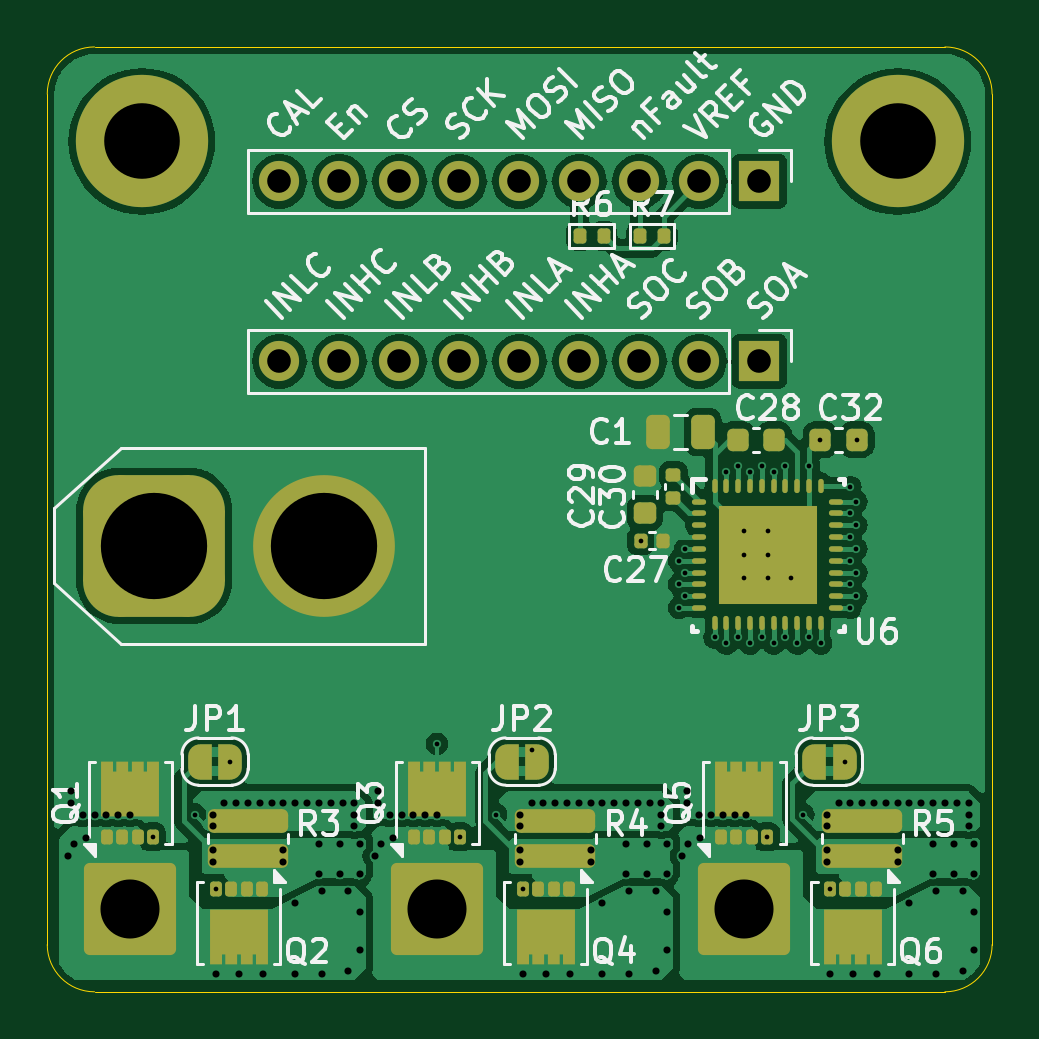
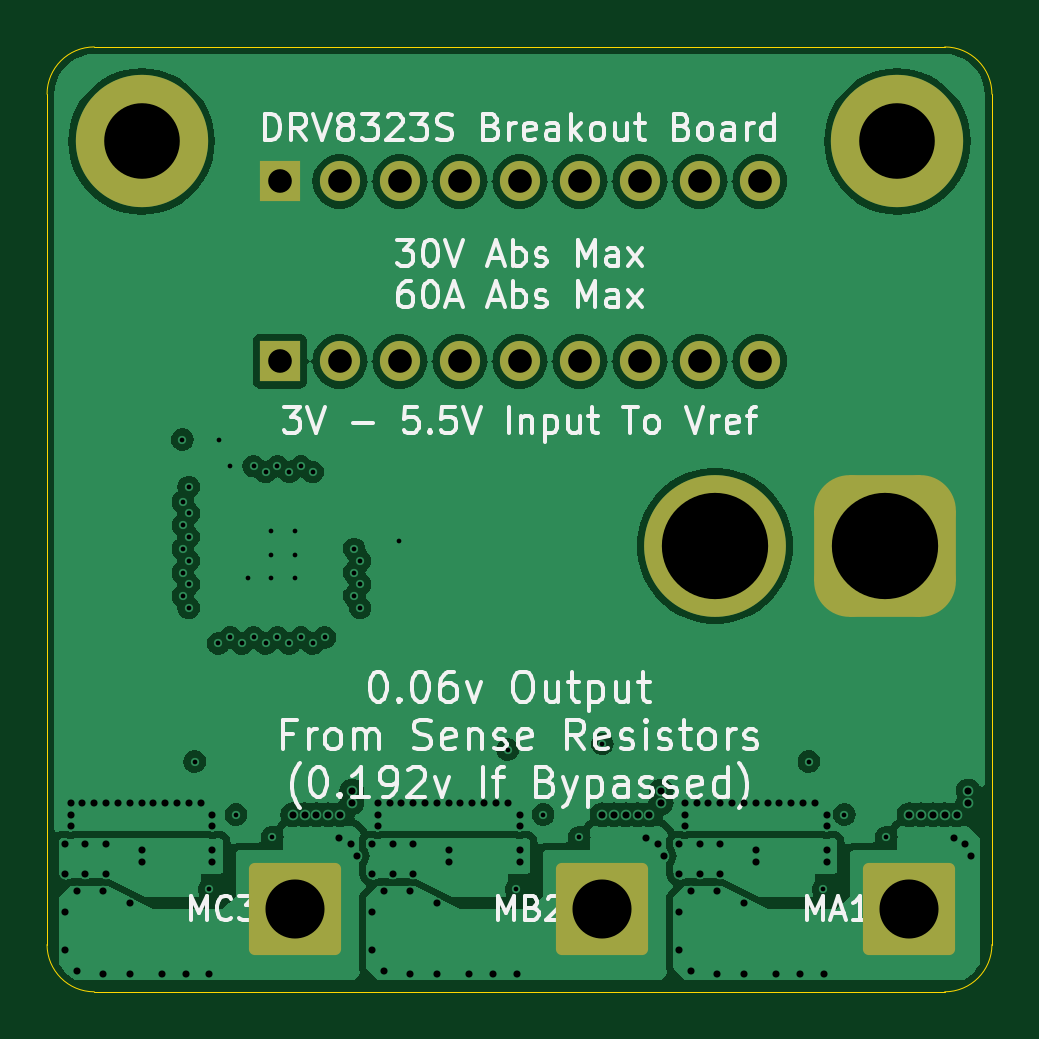
Circuit board: 11 layer files. Board 40.0 x 40.0 mm.
- bottom_copper: DRV8323_BreakoutBoard-B_Cu.gbl (98714 bytes)
- bottom_mask: DRV8323_BreakoutBoard-B_Mask.gbs (2004 bytes)
- paste: DRV8323_BreakoutBoard-B_Paste.gbp (500 bytes)
- bottom_silk: DRV8323_BreakoutBoard-B_Silkscreen.gbo (57454 bytes)
- outline: DRV8323_BreakoutBoard-Edge_Cuts.gm1 (1022 bytes)
- top_copper: DRV8323_BreakoutBoard-F_Cu.gtl (121531 bytes)
- top_mask: DRV8323_BreakoutBoard-F_Mask.gts (6963 bytes)
- paste: DRV8323_BreakoutBoard-F_Paste.gtp (6764 bytes)
- top_silk: DRV8323_BreakoutBoard-F_Silkscreen.gto (69574 bytes)
- drill: DRV8323_BreakoutBoard-NPTH.drl (269 bytes)
- drill: DRV8323_BreakoutBoard-PTH.drl (3544 bytes)

=== bottom_copper: DRV8323_BreakoutBoard-B_Cu.gbl (98714 bytes, source omitted) ===
=== bottom_mask: DRV8323_BreakoutBoard-B_Mask.gbs (2004 bytes, source withheld) ===
=== paste: DRV8323_BreakoutBoard-B_Paste.gbp ===
G04 #@! TF.GenerationSoftware,KiCad,Pcbnew,8.0.5*
G04 #@! TF.CreationDate,2024-10-07T10:05:32-05:00*
G04 #@! TF.ProjectId,DRV8323_BreakoutBoard,44525638-3332-4335-9f42-7265616b6f75,rev?*
G04 #@! TF.SameCoordinates,Original*
G04 #@! TF.FileFunction,Paste,Bot*
G04 #@! TF.FilePolarity,Positive*
%FSLAX46Y46*%
G04 Gerber Fmt 4.6, Leading zero omitted, Abs format (unit mm)*
G04 Created by KiCad (PCBNEW 8.0.5) date 2024-10-07 10:05:32*
%MOMM*%
%LPD*%
G01*
G04 APERTURE LIST*
G04 APERTURE END LIST*
M02*

=== bottom_silk: DRV8323_BreakoutBoard-B_Silkscreen.gbo (57454 bytes, source omitted) ===
=== outline: DRV8323_BreakoutBoard-Edge_Cuts.gm1 ===
G04 #@! TF.GenerationSoftware,KiCad,Pcbnew,8.0.5*
G04 #@! TF.CreationDate,2024-10-07T10:05:32-05:00*
G04 #@! TF.ProjectId,DRV8323_BreakoutBoard,44525638-3332-4335-9f42-7265616b6f75,rev?*
G04 #@! TF.SameCoordinates,Original*
G04 #@! TF.FileFunction,Profile,NP*
%FSLAX46Y46*%
G04 Gerber Fmt 4.6, Leading zero omitted, Abs format (unit mm)*
G04 Created by KiCad (PCBNEW 8.0.5) date 2024-10-07 10:05:32*
%MOMM*%
%LPD*%
G01*
G04 APERTURE LIST*
G04 #@! TA.AperFunction,Profile*
%ADD10C,0.050000*%
G04 #@! TD*
G04 APERTURE END LIST*
D10*
X48000000Y-53500000D02*
G75*
G02*
X50000000Y-51500000I2000000J0D01*
G01*
X86000000Y-51500000D02*
G75*
G02*
X88000000Y-53500000I0J-2000000D01*
G01*
X88000000Y-89500000D02*
G75*
G02*
X86000000Y-91500000I-2000000J0D01*
G01*
X50000000Y-91500000D02*
G75*
G02*
X48000000Y-89500000I0J2000000D01*
G01*
X86000000Y-91500000D02*
X50000000Y-91500000D01*
X88000000Y-53500000D02*
X88000000Y-89500000D01*
X48000000Y-89500000D02*
X48000000Y-53500000D01*
X50000000Y-51500000D02*
X86000000Y-51500000D01*
M02*

=== top_copper: DRV8323_BreakoutBoard-F_Cu.gtl (121531 bytes, source omitted) ===
=== top_mask: DRV8323_BreakoutBoard-F_Mask.gts (6963 bytes, source omitted) ===
=== paste: DRV8323_BreakoutBoard-F_Paste.gtp (6764 bytes, source omitted) ===
=== top_silk: DRV8323_BreakoutBoard-F_Silkscreen.gto (69574 bytes, source omitted) ===
=== drill: DRV8323_BreakoutBoard-NPTH.drl ===
M48
; DRILL file {KiCad 8.0.5} date 2024-10-07T10:05:35-0500
; FORMAT={-:-/ absolute / metric / decimal}
; #@! TF.CreationDate,2024-10-07T10:05:35-05:00
; #@! TF.GenerationSoftware,Kicad,Pcbnew,8.0.5
; #@! TF.FileFunction,NonPlated,1,4,NPTH
FMAT,2
METRIC
%
G90
G05
M30

=== drill: DRV8323_BreakoutBoard-PTH.drl ===
M48
; DRILL file {KiCad 8.0.5} date 2024-10-07T10:05:35-0500
; FORMAT={-:-/ absolute / metric / decimal}
; #@! TF.CreationDate,2024-10-07T10:05:35-05:00
; #@! TF.GenerationSoftware,Kicad,Pcbnew,8.0.5
; #@! TF.FileFunction,Plated,1,4,PTH
FMAT,2
METRIC
; #@! TA.AperFunction,Plated,PTH,ViaDrill
T1C0.200
; #@! TA.AperFunction,Plated,PTH,ViaDrill
T2C0.300
; #@! TA.AperFunction,Plated,PTH,ComponentDrill
T3C1.000
; #@! TA.AperFunction,Plated,PTH,ComponentDrill
T4C2.500
; #@! TA.AperFunction,Plated,PTH,ComponentDrill
T5C3.200
; #@! TA.AperFunction,Plated,PTH,ComponentDrill
T6C4.500
%
G90
G05
T1
X52.47Y-84.94
X54.25Y-84.0
X55.14Y-87.15
X55.75Y-81.75
X64.5Y-81.0
X65.47Y-84.94
X67.0Y-84.0
X68.14Y-87.15
X68.5Y-81.25
X73.12Y-72.4
X74.75Y-73.25
X74.75Y-74.25
X74.75Y-75.25
X75.0Y-72.75
X75.0Y-73.75
X75.0Y-74.75
X76.25Y-76.5
X76.75Y-69.5
X76.75Y-76.75
X77.25Y-69.25
X77.25Y-76.5
X77.5Y-72.0
X77.5Y-73.0
X77.5Y-74.0
X77.75Y-76.75
X77.75Y-69.5
X78.25Y-69.25
X78.25Y-76.5
X78.47Y-84.94
X78.5Y-72.0
X78.5Y-73.0
X78.5Y-74.0
X78.75Y-69.5
X78.75Y-76.75
X79.25Y-69.25
X79.25Y-76.5
X79.5Y-74.0
X79.75Y-76.75
X80.0Y-84.0
X80.25Y-69.25
X80.25Y-76.5
X80.725Y-68.125
X80.75Y-76.75
X81.14Y-87.15
X81.75Y-81.75
X82.0Y-70.125
X82.0Y-71.25
X82.0Y-72.25
X82.0Y-73.25
X82.0Y-74.25
X82.0Y-75.25
X82.25Y-70.75
X82.25Y-71.75
X82.25Y-72.75
X82.25Y-73.75
X82.25Y-74.75
X82.275Y-68.125
T2
X48.875Y-85.75
X49.0Y-83.0
X49.0Y-83.5
X49.125Y-85.25
X49.5Y-84.0
X49.625Y-85.0
X50.0Y-84.0
X50.5Y-84.0
X51.0Y-84.0
X51.5Y-84.0
X55.0Y-84.0
X55.0Y-84.5
X55.0Y-85.5
X55.0Y-86.0
X55.125Y-90.75
X55.5Y-83.5
X56.0Y-83.5
X56.125Y-90.75
X56.5Y-83.5
X57.0Y-83.5
X57.125Y-90.75
X57.5Y-83.5
X58.0Y-83.5
X58.0Y-85.5
X58.0Y-86.0
X58.5Y-83.5
X58.5Y-87.75
X58.5Y-90.75
X59.0Y-83.5
X59.5Y-83.5
X59.5Y-85.25
X59.5Y-86.5
X59.625Y-87.25
X59.625Y-90.75
X60.0Y-83.5
X60.375Y-85.25
X60.375Y-86.5
X60.5Y-83.5
X60.75Y-87.25
X60.75Y-90.625
X61.0Y-83.5
X61.0Y-84.0
X61.0Y-84.5
X61.25Y-85.25
X61.25Y-86.5
X61.25Y-88.125
X61.25Y-89.75
X61.875Y-85.75
X62.0Y-83.0
X62.0Y-83.5
X62.125Y-85.25
X62.5Y-84.0
X62.625Y-85.0
X63.0Y-84.0
X63.5Y-84.0
X64.0Y-84.0
X64.5Y-84.0
X68.0Y-84.0
X68.0Y-84.5
X68.0Y-85.5
X68.0Y-86.0
X68.125Y-90.75
X68.5Y-83.5
X69.0Y-83.5
X69.125Y-90.75
X69.5Y-83.5
X70.0Y-83.5
X70.125Y-90.75
X70.5Y-83.5
X71.0Y-83.5
X71.0Y-85.5
X71.0Y-86.0
X71.5Y-83.5
X71.5Y-87.75
X71.5Y-90.75
X72.0Y-83.5
X72.5Y-83.5
X72.5Y-85.25
X72.5Y-86.5
X72.625Y-87.25
X72.625Y-90.75
X73.0Y-83.5
X73.375Y-85.25
X73.375Y-86.5
X73.5Y-83.5
X73.75Y-87.25
X73.75Y-90.625
X74.0Y-83.5
X74.0Y-84.0
X74.0Y-84.5
X74.25Y-85.25
X74.25Y-86.5
X74.25Y-88.125
X74.25Y-89.75
X74.875Y-85.75
X75.1Y-83.0
X75.1Y-83.5
X75.125Y-85.25
X75.6Y-84.0
X75.625Y-85.0
X76.1Y-84.0
X76.6Y-84.0
X77.1Y-84.0
X77.6Y-84.0
X81.0Y-84.0
X81.0Y-84.5
X81.0Y-85.5
X81.0Y-86.0
X81.125Y-90.75
X81.5Y-83.5
X82.0Y-83.5
X82.125Y-90.75
X82.5Y-83.5
X83.0Y-83.5
X83.125Y-90.75
X83.5Y-83.5
X84.0Y-83.5
X84.0Y-85.5
X84.0Y-86.0
X84.5Y-83.5
X84.5Y-87.75
X84.5Y-90.75
X85.0Y-83.5
X85.5Y-83.5
X85.5Y-85.25
X85.5Y-86.5
X85.625Y-87.25
X85.625Y-90.75
X86.0Y-83.5
X86.375Y-85.25
X86.375Y-86.5
X86.5Y-83.5
X86.75Y-87.25
X86.75Y-90.625
X87.0Y-83.5
X87.0Y-84.0
X87.0Y-84.5
X87.25Y-85.25
X87.25Y-86.5
X87.25Y-88.125
X87.25Y-89.75
T3
X57.83Y-57.19
X57.83Y-64.81
X60.37Y-57.19
X60.37Y-64.81
X62.91Y-57.19
X62.91Y-64.81
X65.45Y-57.19
X65.45Y-64.81
X67.99Y-57.19
X67.99Y-64.81
X70.53Y-57.19
X70.53Y-64.81
X73.07Y-57.19
X73.07Y-64.81
X75.61Y-57.19
X75.61Y-64.81
X78.15Y-57.19
X78.15Y-64.81
T4
X51.5Y-88.0
X64.5Y-88.0
X77.5Y-88.0
T5
X52.0Y-55.5
X84.0Y-55.5
T6
X52.525Y-72.625
X59.725Y-72.625
M30

